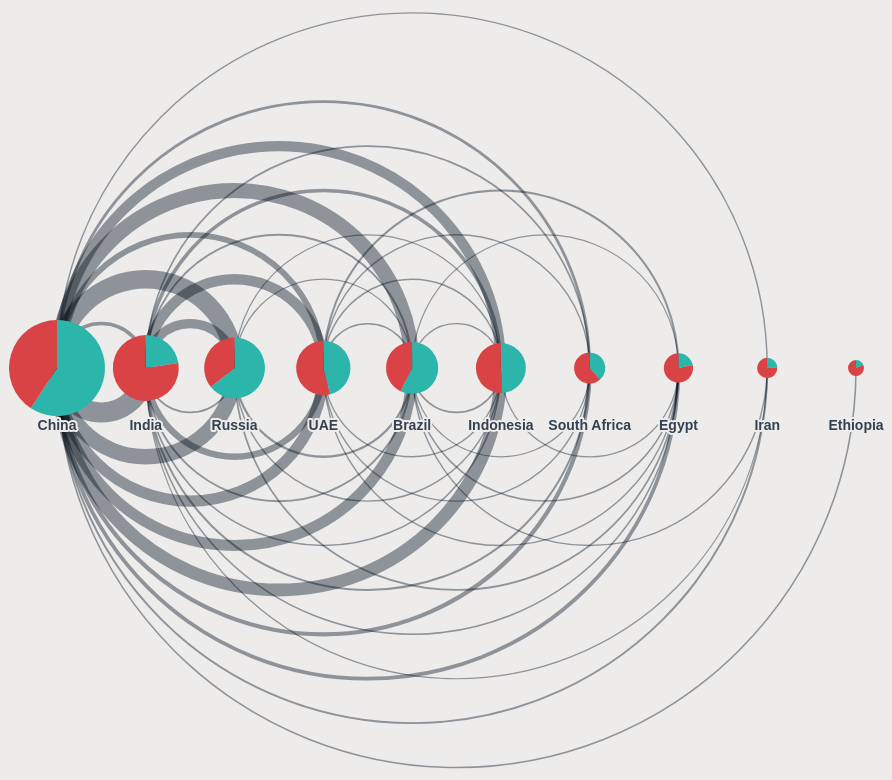
D3 v7 page, settled after 480 driven frames (8 s of simulated time); the page loaded 1 data file(s).


// ── js/arc-diagram.js
export default function arcDiagram({ el, data }) {
  let highlighted = null;

  const step = 80;
  const minNodeSize = 8;
  const maxNodeSize = 48;
  const minLinkSize = 1;
  const maxLinkSize = 20;

  const { nodes, links } = processData(data);

  const formatValue = (d) =>
    new Intl.NumberFormat("en-US", {
      style: "currency",
      currency: "USD",
      notation: "compact",
    }).format(d * 1e9);

  const xScale = d3
    .scalePoint()
    .domain(nodes.map((d) => d.id))
    .range([0, step * nodes.length - 1]);

  const rScale = d3
    .scaleSqrt()
    .domain(d3.extent(nodes, (d) => d.total))
    .range([minNodeSize, maxNodeSize]);

  const colorScale = d3
    .scaleOrdinal()
    .domain(["export", "import", "muted"])
    .range([
      "var(--color-export)",
      "var(--color-import)",
      "var(--color-muted)",
    ]);

  const wScale = d3
    .scaleLinear()
    .domain(d3.extent(links, (d) => d.value))
    .range([minLinkSize, maxLinkSize]);

  const linkThreshold = 1;

  const linkArc = (d) => {
    const x1 = xScale(d.source.id);
    const x2 = xScale(d.target.id);
    const r = Math.abs(x2 - x1) / 2;
    return `M${x1},0 A${r},${r},0,0,0,${x2},0`;
  };

  const linkLabelTransform = (d) => {
    const x1 = xScale(d.source.id);
    const x2 = xScale(d.target.id);
    const x = (x1 + x2) / 2;
    const r = Math.abs(x2 - x1) / 2;
    const y = x1 > x2 ? -r : r;
    return `translate(${x},${y})`;
  };

  const pie = d3
    .pie()
    .sort(null)
    .value((d) => d.value);

  const arcLocal = d3.local();

  const container = d3.select(el).classed("arc-diagram", true);

  const svg = container.append("svg");

  const g = svg.append("g");

  const link = g
    .append("g")
    .attr("class", "links")
    .selectChildren()
    .data(links, (d) => d.id)
    .join("g")
    .attr("class", "link")
    .attr("opacity", (d) => (d.value >= linkThreshold ? 1 : 0));

  const linkPath = link
    .append("path")
    .attr("class", "link__path")
    .attr("fill", "none")
    .attr("stroke", "var(--color-link)")
    .attr("stroke-width", (d) => wScale(d.value))
    .attr("d", linkArc);

  const linkLabel = link
    .append("text")
    .attr("class", "link__label")
    .attr("text-anchor", "middle")
    .attr("dy", "0.32em")
    .attr("transform", linkLabelTransform)
    .attr("opacity", 0)
    .text((d) => formatValue(d.value));

  const node = g
    .append("g")
    .attr("class", "nodes")
    .selectChildren()
    .data(nodes, (d) => d.id)
    .join("g")
    .attr("class", "node")
    .attr("transform", (d) => `translate(${xScale(d.id)},0)`)
    .each(function (d) {
      arcLocal.set(this, d3.arc().innerRadius(0).outerRadius(rScale(d.total)));
    })
    .on("mouseenter", highlight)
    .on("mouseleave", reset);

  const nodePath = node
    .append("g")
    .attr("class", "node__paths")
    .selectChildren()
    .data(getPieData)
    .join("path")
    .attr("class", "node__path")
    .attr("fill", (d) => colorScale(d.data.key))
    .attr("d", function (d) {
      const arc = arcLocal.get(this);
      return arc(d);
    });

  const nodeLabel = node
    .append("text")
    .attr("class", "node__label")
    .attr("text-anchor", "middle")
    .attr("dy", "0.71em")
    .attr("y", maxNodeSize + 4)
    .text((d) => d.name);

  sizeSVG(svg, g);

  function highlight(_, d) {
    highlighted = d.id;

    link
      .transition()
      .duration(150)
      .attr("opacity", (d) =>
        d.source.id === highlighted || d.target.id === highlighted ? 1 : 0,
      );

    linkPath.attr("stroke", (d) => {
      if (d.source.id === highlighted) return "var(--color-export)";
      if (d.target.id === highlighted) return "var(--color-import)";
      return "var(--color-link)";
    });

    linkLabel.attr("opacity", (d) =>
      d.source.id === highlighted || d.target.id === highlighted ? 1 : 0,
    );

    nodePath
      .data(getPieData)
      .transition()
      .duration(500)
      .attrTween("d", pieArcTween);
  }

  function reset() {
    highlighted = null;

    link
      .transition()
      .duration(150)
      .attr("opacity", (d) => (d.value >= linkThreshold ? 1 : 0));

    linkPath.attr("stroke", "var(--color-link)");

    linkLabel.attr("opacity", 0);

    nodePath
      .data(getPieData)
      .transition()
      .duration(500)
      .attrTween("d", pieArcTween);
  }

  function pieArcTween(d) {
    const i = d3.interpolate(this._current, d);
    this._current = i(0);
    const arc = arcLocal.get(this);
    return function (t) {
      return arc(i(t));
    };
  }

  function sizeSVG(svg, g) {
    const { x, y, width, height } = g.node().getBBox();
    const x1 = Math.floor(x);
    const y1 = Math.floor(y);
    const x2 = Math.ceil(x + width);
    const y2 = Math.ceil(y + height);
    const w = x2 - x1;
    const h = y2 - y1;
    svg.attr("width", w).attr("height", h).attr("viewBox", [x1, y1, w, h]);
  }

  function getPieData(d) {
    let exportValue = d.valueMap.get("export");
    let importValue = d.valueMap.get("import");
    let mutedValue = 0;

    if (highlighted && d.id !== highlighted) {
      exportValue =
        d.links.find((l) => l.target.id === highlighted)?.value ?? 0;
      importValue =
        d.links.find((l) => l.source.id === highlighted)?.value ?? 0;
      mutedValue = d.total - exportValue - importValue;
    }

    return pie([
      { key: "export", value: exportValue },
      { key: "import", value: importValue },
      { key: "muted", value: mutedValue },
    ]);
  }

  function processData(csv) {
    const accessors = {
      sourceName: (d) => d["Exporter"],
      targetName: (d) => d["Importer"],
      value: (d) => d["Value (in USD Billions)"],
    };

    const nodeMap = new Map();
    const linkMap = new Map();

    csv.forEach((d) => {
      const sourceName = accessors.sourceName(d);
      const targetName = accessors.targetName(d);
      const value = accessors.value(d);

      if (value === "No Data") return;

      if (!nodeMap.has(sourceName)) {
        nodeMap.set(sourceName, {
          id: sourceName,
          name: sourceName,
          links: [],
          valueMap: new Map([
            ["export", 0],
            ["import", 0],
          ]),
        });
      }
      const source = nodeMap.get(sourceName);
      source.valueMap.set("export", source.valueMap.get("export") + value);

      if (!nodeMap.has(targetName)) {
        nodeMap.set(targetName, {
          id: targetName,
          name: targetName,
          links: [],
          valueMap: new Map([
            ["export", 0],
            ["import", 0],
          ]),
        });
      }
      const target = nodeMap.get(targetName);
      target.valueMap.set("import", target.valueMap.get("import") + value);

      const linkId = [sourceName, targetName].join("|");
      const link = {
        id: linkId,
        source,
        target,
        value,
      };
      linkMap.set(linkId, link);
      source.links.push(link);
      target.links.push(link);
    });

    nodeMap.forEach((d) => {
      d.total = d3.sum(d.valueMap.values());
    });

    const nodes = [...nodeMap.values()].sort((a, b) =>
      d3.descending(a.total, b.total),
    );

    const links = [...linkMap.values()].sort((a, b) =>
      d3.descending(a.value, b.value),
    );

    return {
      nodes,
      links,
    };
  }
}

// ── js/main.js
import arcDiagram from "./arc-diagram.js";

d3.csv("data/data.csv", d3.autoType).then((data) => {
  arcDiagram({
    el: document.querySelector("#figure"),
    data,
  });
});


### data: data/data.csv
?Exporter, Importer, Value (in USD Billions)
Brazil, China, 100
Brazil, Egypt, 3.7
Brazil, Ethiopia, 0.03
Brazil, India, 6.9
Brazil, Indonesia, 4.1
Brazil, Iran, 2.9
Brazil, Russia, 1.5
Brazil, South Africa, 1.5
Brazil, UAE, 3.8
China, Brazil, 72
China, Egypt, 20
China, Ethiopia, 3.9
China, India, 136
China, Indonesia, 85
China, Iran, 6.9
China, Russia, 103
China, South Africa, 23
China, UAE, 73
Egypt, Brazil, 1.1
Egypt, China, 0.49
Egypt, Ethiopia, 0.08
Egypt, India, 0.64
Egypt, Indonesia, 0.18
Egypt, Iran, 0.004
Egypt, Russia, 0.81
Egypt, South Africa, 0.16
Egypt, UAE, 7
Ethiopia, Brazil, 0.001
Ethiopia, China, 0.78
Ethiopia, Egypt, 0.03
Ethiopia, India, 0.2
Ethiopia, Indonesia, 0.03
Ethiopia, Iran, No Data
Ethiopia, Russia, No Data
Ethiopia, South Africa, 0.01
Ethiopia, UAE, No Data
India, Brazil, 6.9
India, China, 18
India, Egypt, 4
India, Ethiopia, 0.47
India, Indonesia, 4.3
India, Iran, 1.2
India, Russia, 4.5
India, South Africa, 7
India, UAE, 39
Indonesia, Brazil, 2.2
Indonesia, China, 67
Indonesia, Egypt, 1.9
Indonesia, Ethiopia, 0.11
Indonesia, India, 18
Indonesia, Iran, 0.25
Indonesia, Russia, 1.9
Indonesia, South Africa, 0.989
Indonesia, UAE, 4
Iran, Brazil, 0.09
Iran, China, 3
Iran, Egypt, 0.003
Iran, Ethiopia, No Data
Iran, India, 0.5
Iran, Indonesia, 0.009
... 30 more rows